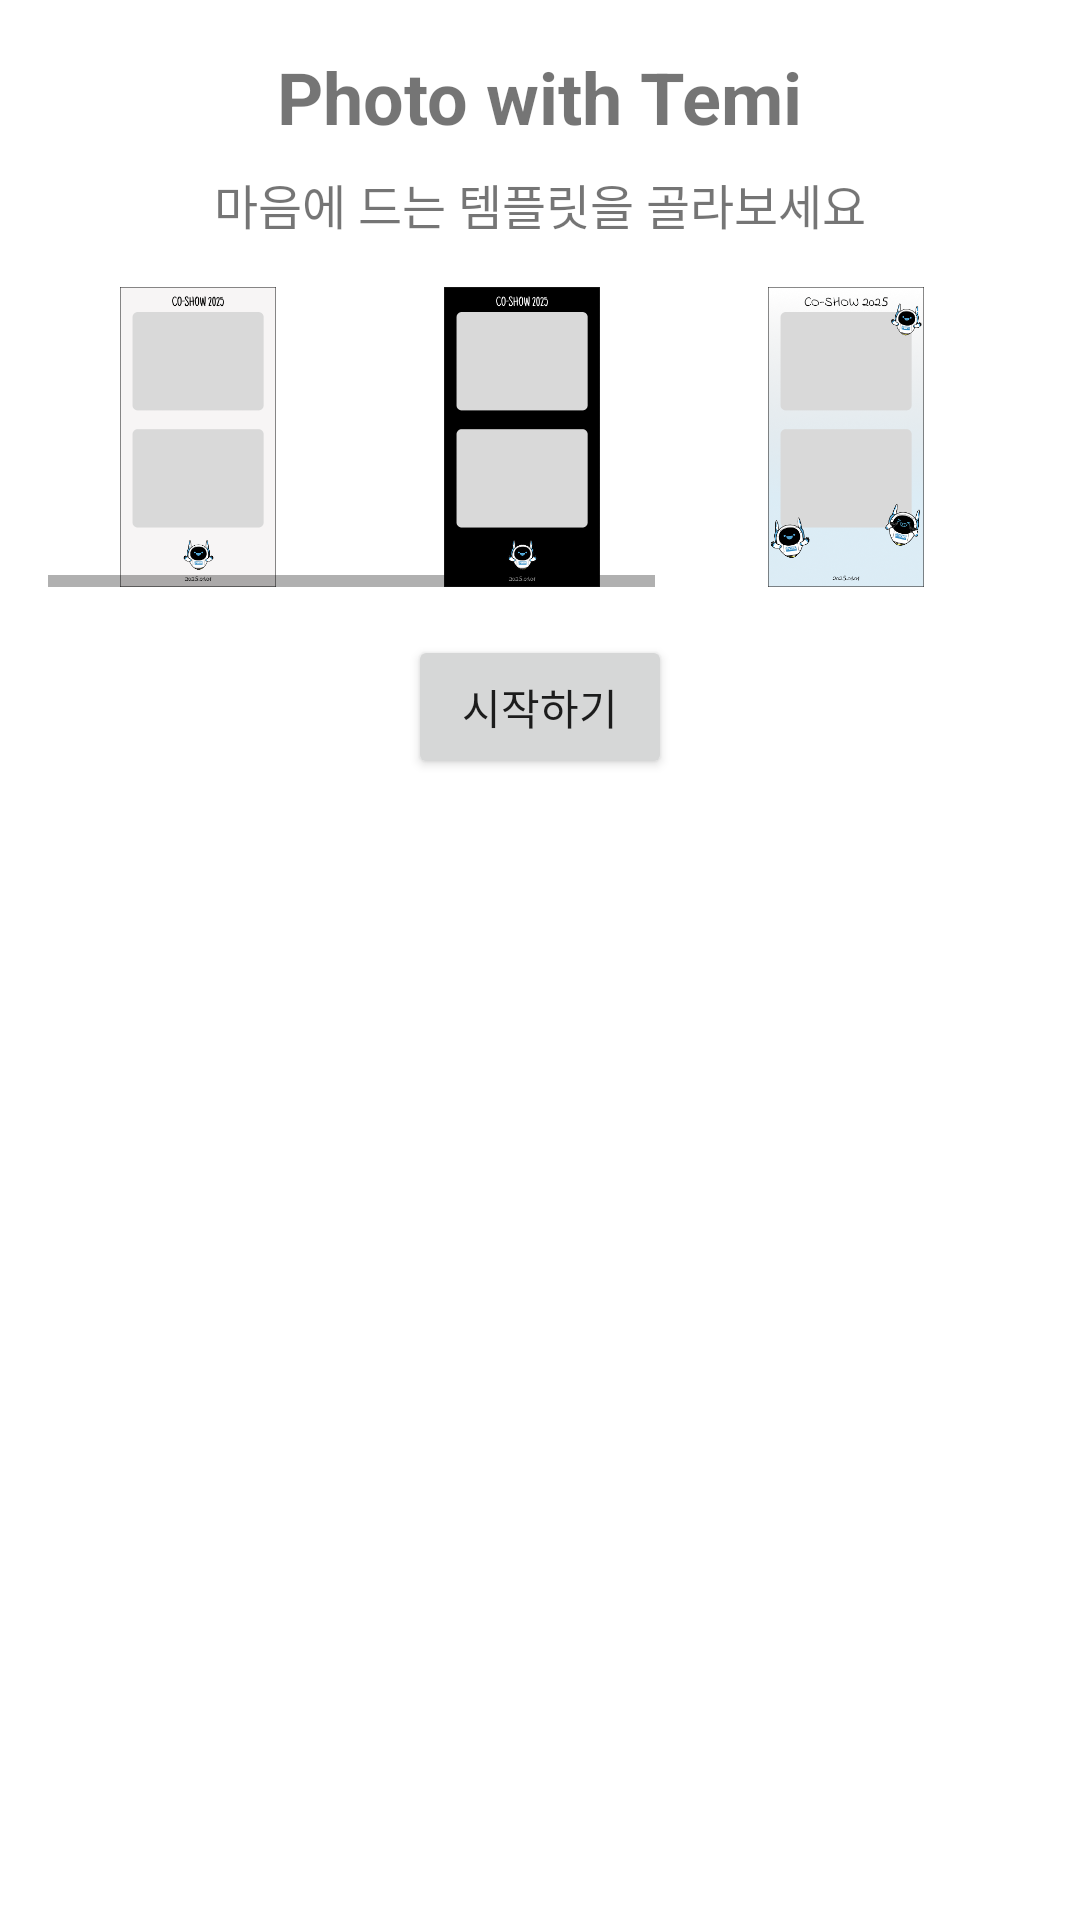

The Android layout XML behind this screen, and the referenced resources:
<!-- AndroidManifest.xml: application theme Theme.TemiDummyApp -->
<!-- res/layout/activity_phototemi.xml -->
<?xml version="1.0" encoding="utf-8"?>
<androidx.constraintlayout.widget.ConstraintLayout xmlns:android="http://schemas.android.com/apk/res/android"
    xmlns:app="http://schemas.android.com/apk/res-auto"
    android:layout_width="match_parent"
    android:layout_height="match_parent">

    <LinearLayout
        android:layout_width="match_parent"
        android:layout_height="match_parent"
        android:gravity="center_horizontal"
        android:orientation="vertical"
        android:padding="16dp">

        <TextView
            android:id="@+id/photo_title"
            android:layout_width="wrap_content"
            android:layout_height="wrap_content"
            android:layout_marginBottom="8dp"
            android:text="Photo with Temi"
            android:textSize="24sp"
            android:textStyle="bold" />

        <TextView
            android:id="@+id/photo_description"
            android:layout_width="wrap_content"
            android:layout_height="wrap_content"
            android:layout_marginBottom="16dp"
            android:text="마음에 드는 템플릿을 골라보세요"
            android:textSize="16sp" />

        <HorizontalScrollView
            android:layout_width="match_parent"
            android:layout_height="wrap_content"
            android:layout_marginBottom="16dp"
            android:fillViewport="true">

            <LinearLayout
                android:id="@+id/horizontal_layout"
                android:layout_width="wrap_content"
                android:layout_height="wrap_content"
                android:gravity="center"
                android:orientation="horizontal">

                <ImageView
                    android:layout_width="100dp"
                    android:layout_height="100dp"
                    android:layout_marginEnd="8dp"
                    android:contentDescription="Default Template"
                    android:src="@drawable/photo_template_default" />

                <ImageView
                    android:layout_width="100dp"
                    android:layout_height="100dp"
                    android:layout_marginEnd="8dp"
                    android:contentDescription="Black Template"
                    android:src="@drawable/photo_template_black" />

                <ImageView
                    android:layout_width="100dp"
                    android:layout_height="100dp"
                    android:layout_marginEnd="8dp"
                    android:contentDescription="Coshow Template"
                    android:src="@drawable/photo_template_coshow" />

                <ImageView
                    android:layout_width="100dp"
                    android:layout_height="100dp"
                    android:layout_marginEnd="8dp"
                    android:contentDescription="Developer Template"
                    android:src="@drawable/photo_template_developer" />

                <ImageView
                    android:layout_width="100dp"
                    android:layout_height="100dp"
                    android:contentDescription="Picnic Template"
                    android:src="@drawable/photo_template_picnic" />

            </LinearLayout>
        </HorizontalScrollView>

        <Button
            android:id="@+id/action_button"
            android:layout_width="wrap_content"
            android:layout_height="wrap_content"
            android:text="시작하기" />

    </LinearLayout>

</androidx.constraintlayout.widget.ConstraintLayout>
<!-- resources referenced by this layout -->
<resources>
  <!-- drawable photo_template_black: png bitmap (drawable, 10262 bytes) -->
  <!-- drawable photo_template_coshow: png bitmap (drawable, 92201 bytes) -->
  <!-- drawable photo_template_default: png bitmap (drawable, 10620 bytes) -->
  <!-- drawable photo_template_developer: png bitmap (drawable, 69434 bytes) -->
  <!-- drawable photo_template_picnic: png bitmap (drawable, 137514 bytes) -->
  <style name="Theme.TemiDummyApp" parent="Theme.MaterialComponents.DayNight.NoActionBar">
          
          <item name="colorPrimary">@color/purple_500</item>
          <item name="colorPrimaryVariant">@color/purple_700</item>
          <item name="colorOnPrimary">@color/white</item>
  
          
          <item name="colorSecondary">@color/teal_200</item>
          <item name="colorSecondaryVariant">@color/teal_700</item>
          <item name="colorOnSecondary">@color/black</item>
  
          
          <item name="android:statusBarColor">?attr/colorPrimaryVariant</item>
      </style>
  <!-- not gathered from this repository: default colours our renderer supplied (Android Studio template values) -->
  <color name="purple_500">#FF6200EE</color>
  <color name="purple_700">#FF3700B3</color>
  <color name="teal_200">#FF03DAC5</color>
  <color name="teal_700">#FF018786</color>
  <color name="black">#FF000000</color>
  <color name="white">#FFFFFFFF</color>
</resources>
